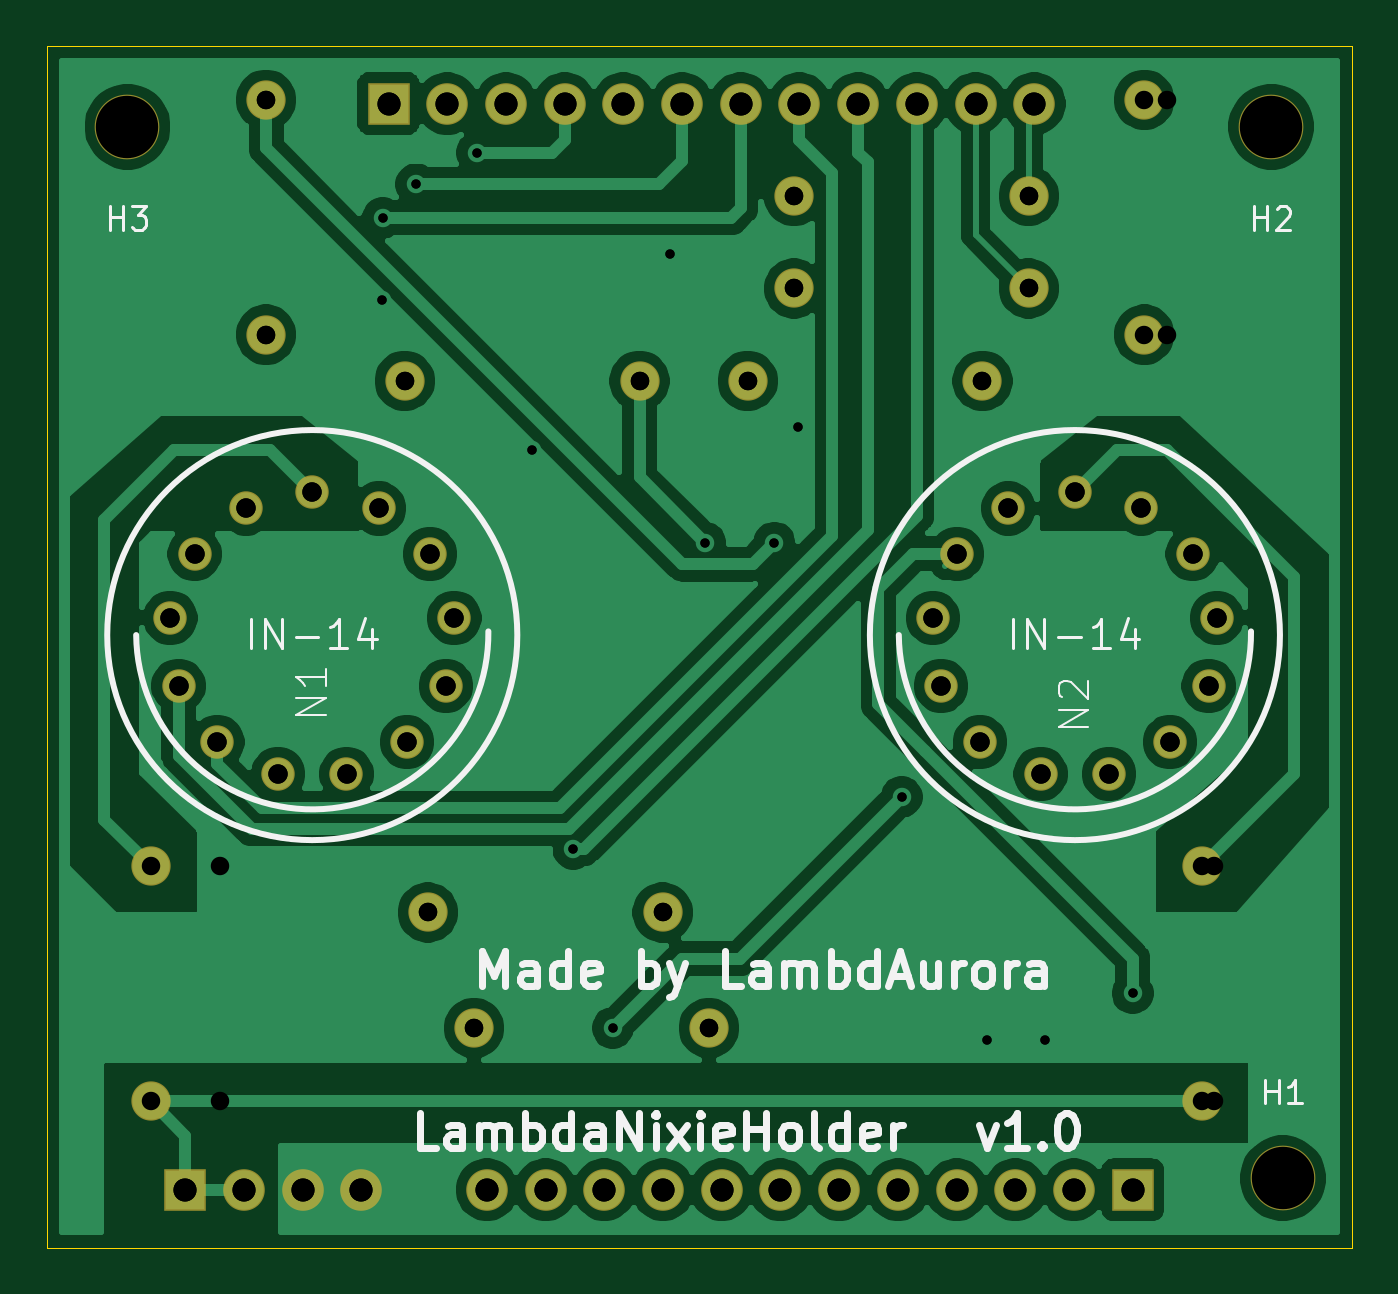
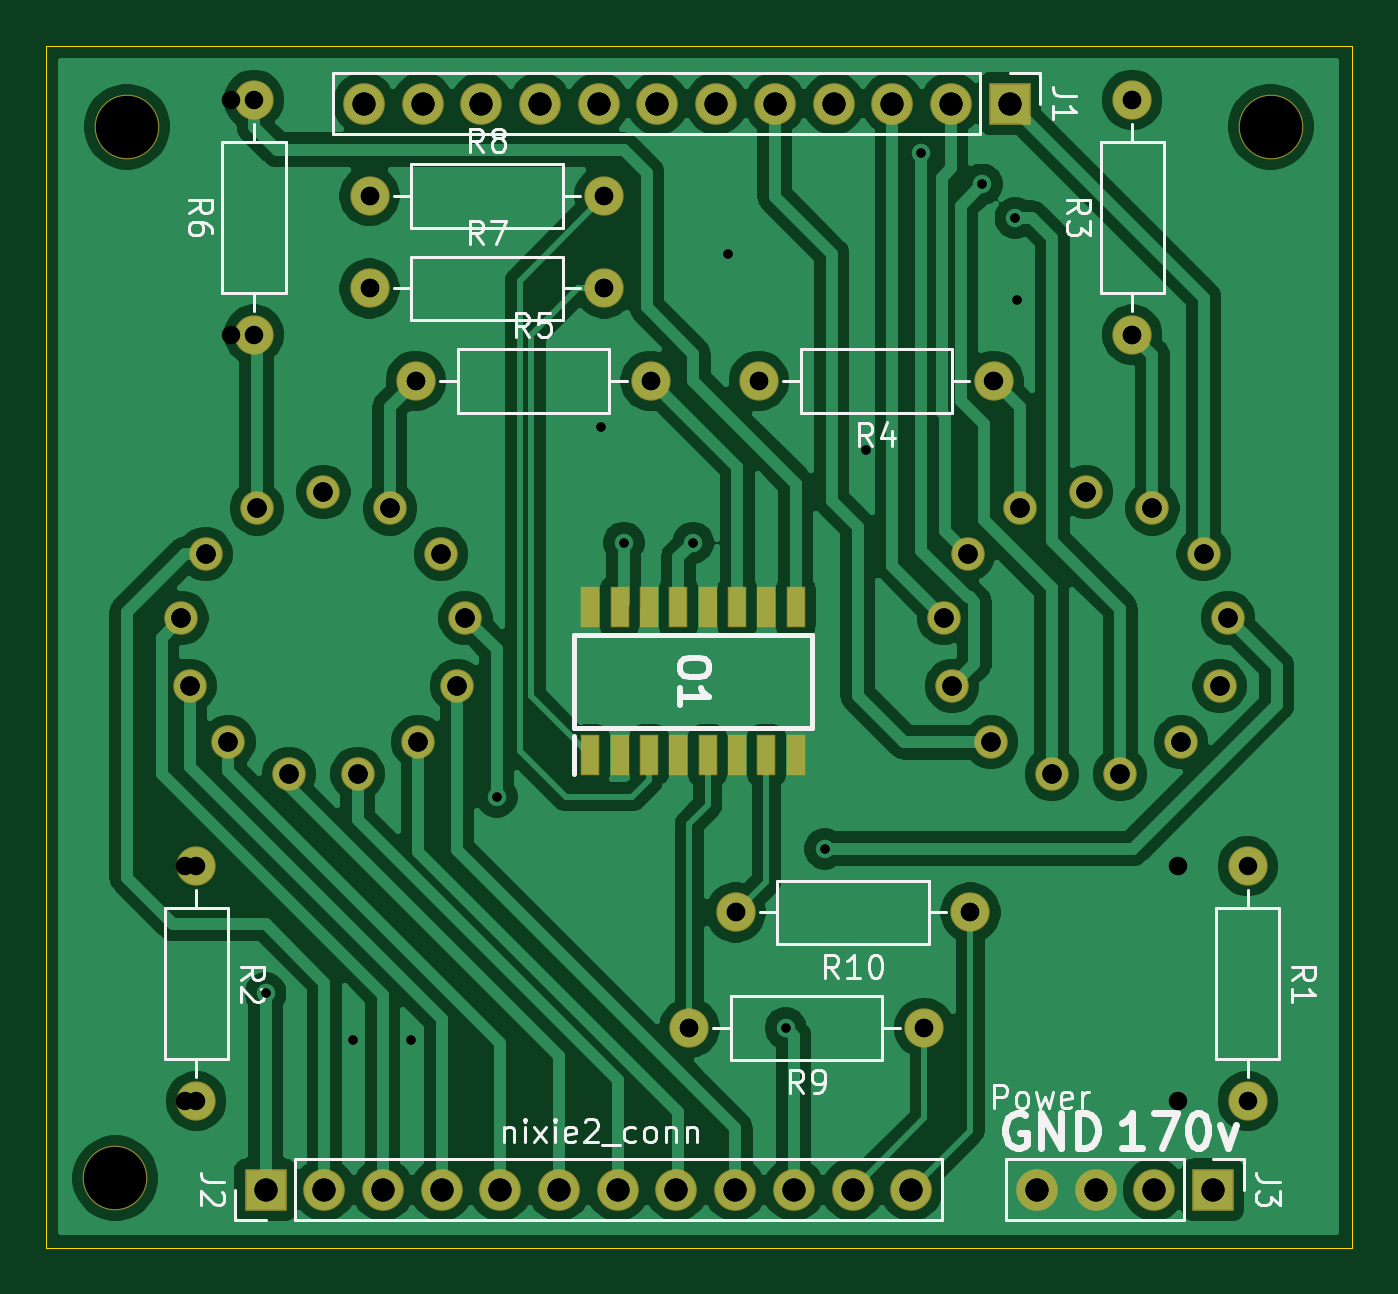
Circuit board: 12 layer files. Board 56.5 x 52.0 mm.
- bottom_copper: nixie_clock_holder-B_Cu.gbl (140593 bytes)
- bottom_mask: nixie_clock_holder-B_Mask.gbs (3754 bytes)
- paste: nixie_clock_holder-B_Paste.gbp (927 bytes)
- bottom_silk: nixie_clock_holder-B_SilkS.gbo (20429 bytes)
- outline: nixie_clock_holder-Edge_Cuts.gm1 (737 bytes)
- top_copper: nixie_clock_holder-F_Cu.gtl (121644 bytes)
- top_mask: nixie_clock_holder-F_Mask.gts (3276 bytes)
- paste: nixie_clock_holder-F_Paste.gtp (461 bytes)
- top_silk: nixie_clock_holder-F_SilkS.gto (14619 bytes)
- drill: nixie_clock_holder-NPTH.drl (268 bytes)
- drill: nixie_clock_holder-PTH.drl (1719 bytes)
- drill: nixie_clock_holder.drl (1742 bytes)

=== bottom_copper: nixie_clock_holder-B_Cu.gbl (140593 bytes, source omitted) ===
=== bottom_mask: nixie_clock_holder-B_Mask.gbs ===
G04 #@! TF.GenerationSoftware,KiCad,Pcbnew,5.1.6*
G04 #@! TF.CreationDate,2020-08-10T12:56:34+02:00*
G04 #@! TF.ProjectId,nixie_clock_holder,6e697869-655f-4636-9c6f-636b5f686f6c,rev?*
G04 #@! TF.SameCoordinates,Original*
G04 #@! TF.FileFunction,Soldermask,Bot*
G04 #@! TF.FilePolarity,Negative*
%FSLAX46Y46*%
G04 Gerber Fmt 4.6, Leading zero omitted, Abs format (unit mm)*
G04 Created by KiCad (PCBNEW 5.1.6) date 2020-08-10 12:56:34*
%MOMM*%
%LPD*%
G01*
G04 APERTURE LIST*
%ADD10C,2.800000*%
%ADD11C,1.446200*%
%ADD12O,1.700000X1.700000*%
%ADD13C,1.700000*%
%ADD14R,0.800000X1.750000*%
%ADD15O,1.800000X1.800000*%
%ADD16R,1.800000X1.800000*%
G04 APERTURE END LIST*
D10*
G04 #@! TO.C,H1*
X223000000Y-127500000D03*
G04 #@! TD*
G04 #@! TO.C,H2*
X222500000Y-82000000D03*
G04 #@! TD*
G04 #@! TO.C,H3*
X173000000Y-82000000D03*
G04 #@! TD*
D11*
G04 #@! TO.C,N1*
X183875280Y-98521220D03*
X178124720Y-98521220D03*
X181000000Y-97812560D03*
X174855740Y-103255780D03*
X175213880Y-106194560D03*
X176895360Y-108632960D03*
X179519180Y-110009640D03*
X182480820Y-110009640D03*
X185104640Y-108632960D03*
X186786120Y-106194560D03*
X187144260Y-103255780D03*
X186092700Y-100484640D03*
X175907300Y-100484640D03*
G04 #@! TD*
G04 #@! TO.C,N2*
X216875280Y-98521220D03*
X211124720Y-98521220D03*
X214000000Y-97812560D03*
X207855740Y-103255780D03*
X208213880Y-106194560D03*
X209895360Y-108632960D03*
X212519180Y-110009640D03*
X215480820Y-110009640D03*
X218104640Y-108632960D03*
X219786120Y-106194560D03*
X220144260Y-103255780D03*
X219092700Y-100484640D03*
X208907300Y-100484640D03*
G04 #@! TD*
D12*
G04 #@! TO.C,R10*
X196160000Y-116000000D03*
D13*
X186000000Y-116000000D03*
G04 #@! TD*
D12*
G04 #@! TO.C,R9*
X198160000Y-121000000D03*
D13*
X188000000Y-121000000D03*
G04 #@! TD*
D12*
G04 #@! TO.C,R8*
X201840000Y-85000000D03*
D13*
X212000000Y-85000000D03*
G04 #@! TD*
D12*
G04 #@! TO.C,R7*
X201840000Y-89000000D03*
D13*
X212000000Y-89000000D03*
G04 #@! TD*
D12*
G04 #@! TO.C,R6*
X217000000Y-80840000D03*
D13*
X217000000Y-91000000D03*
G04 #@! TD*
D12*
G04 #@! TO.C,R5*
X199840000Y-93000000D03*
D13*
X210000000Y-93000000D03*
G04 #@! TD*
D12*
G04 #@! TO.C,R4*
X195160000Y-93000000D03*
D13*
X185000000Y-93000000D03*
G04 #@! TD*
D12*
G04 #@! TO.C,R3*
X179000000Y-80840000D03*
D13*
X179000000Y-91000000D03*
G04 #@! TD*
D12*
G04 #@! TO.C,R2*
X219500000Y-124160000D03*
D13*
X219500000Y-114000000D03*
G04 #@! TD*
D12*
G04 #@! TO.C,R1*
X174000000Y-124160000D03*
D13*
X174000000Y-114000000D03*
G04 #@! TD*
D14*
G04 #@! TO.C,O1*
X202445000Y-102800000D03*
X201175000Y-102800000D03*
X199905000Y-102800000D03*
X198635000Y-102800000D03*
X197365000Y-102800000D03*
X196095000Y-102800000D03*
X194825000Y-102800000D03*
X193555000Y-102800000D03*
X193555000Y-109200000D03*
X194825000Y-109200000D03*
X196095000Y-109200000D03*
X197365000Y-109200000D03*
X198635000Y-109200000D03*
X199905000Y-109200000D03*
X201175000Y-109200000D03*
X202445000Y-109200000D03*
G04 #@! TD*
D15*
G04 #@! TO.C,J3*
X183120000Y-128000000D03*
X180580000Y-128000000D03*
X178040000Y-128000000D03*
D16*
X175500000Y-128000000D03*
G04 #@! TD*
D15*
G04 #@! TO.C,J2*
X188560000Y-128000000D03*
X191100000Y-128000000D03*
X193640000Y-128000000D03*
X196180000Y-128000000D03*
X198720000Y-128000000D03*
X201260000Y-128000000D03*
X203800000Y-128000000D03*
X206340000Y-128000000D03*
X208880000Y-128000000D03*
X211420000Y-128000000D03*
X213960000Y-128000000D03*
D16*
X216500000Y-128000000D03*
G04 #@! TD*
D15*
G04 #@! TO.C,J1*
X212240000Y-81000000D03*
X209700000Y-81000000D03*
X207160000Y-81000000D03*
X204620000Y-81000000D03*
X202080000Y-81000000D03*
X199540000Y-81000000D03*
X197000000Y-81000000D03*
X194460000Y-81000000D03*
X191920000Y-81000000D03*
X189380000Y-81000000D03*
X186840000Y-81000000D03*
D16*
X184300000Y-81000000D03*
G04 #@! TD*
M02*

=== paste: nixie_clock_holder-B_Paste.gbp ===
%TF.GenerationSoftware,KiCad,Pcbnew,5.1.6*%
%TF.CreationDate,2020-08-06T12:28:21+02:00*%
%TF.ProjectId,nixie_clock_holder,6e697869-655f-4636-9c6f-636b5f686f6c,rev?*%
%TF.SameCoordinates,Original*%
%TF.FileFunction,Paste,Bot*%
%TF.FilePolarity,Positive*%
%FSLAX46Y46*%
G04 Gerber Fmt 4.6, Leading zero omitted, Abs format (unit mm)*
G04 Created by KiCad (PCBNEW 5.1.6) date 2020-08-06 12:28:21*
%MOMM*%
%LPD*%
G01*
G04 APERTURE LIST*
%ADD10R,0.700000X1.650000*%
G04 APERTURE END LIST*
D10*
%TO.C,O1*%
X202445000Y-102800000D03*
X201175000Y-102800000D03*
X199905000Y-102800000D03*
X198635000Y-102800000D03*
X197365000Y-102800000D03*
X196095000Y-102800000D03*
X194825000Y-102800000D03*
X193555000Y-102800000D03*
X193555000Y-109200000D03*
X194825000Y-109200000D03*
X196095000Y-109200000D03*
X197365000Y-109200000D03*
X198635000Y-109200000D03*
X199905000Y-109200000D03*
X201175000Y-109200000D03*
X202445000Y-109200000D03*
%TD*%
M02*

=== bottom_silk: nixie_clock_holder-B_SilkS.gbo (20429 bytes, source omitted) ===
=== outline: nixie_clock_holder-Edge_Cuts.gm1 ===
G04 #@! TF.GenerationSoftware,KiCad,Pcbnew,5.1.6*
G04 #@! TF.CreationDate,2020-08-10T12:56:34+02:00*
G04 #@! TF.ProjectId,nixie_clock_holder,6e697869-655f-4636-9c6f-636b5f686f6c,rev?*
G04 #@! TF.SameCoordinates,Original*
G04 #@! TF.FileFunction,Profile,NP*
%FSLAX46Y46*%
G04 Gerber Fmt 4.6, Leading zero omitted, Abs format (unit mm)*
G04 Created by KiCad (PCBNEW 5.1.6) date 2020-08-10 12:56:34*
%MOMM*%
%LPD*%
G01*
G04 APERTURE LIST*
G04 #@! TA.AperFunction,Profile*
%ADD10C,0.050000*%
G04 #@! TD*
G04 APERTURE END LIST*
D10*
X169500000Y-130500000D02*
X169500000Y-78500000D01*
X226000000Y-130500000D02*
X169500000Y-130500000D01*
X226000000Y-78500000D02*
X226000000Y-130500000D01*
X169500000Y-78500000D02*
X226000000Y-78500000D01*
M02*

=== top_copper: nixie_clock_holder-F_Cu.gtl (121644 bytes, source omitted) ===
=== top_mask: nixie_clock_holder-F_Mask.gts ===
G04 #@! TF.GenerationSoftware,KiCad,Pcbnew,5.1.6*
G04 #@! TF.CreationDate,2020-08-10T12:56:34+02:00*
G04 #@! TF.ProjectId,nixie_clock_holder,6e697869-655f-4636-9c6f-636b5f686f6c,rev?*
G04 #@! TF.SameCoordinates,Original*
G04 #@! TF.FileFunction,Soldermask,Top*
G04 #@! TF.FilePolarity,Negative*
%FSLAX46Y46*%
G04 Gerber Fmt 4.6, Leading zero omitted, Abs format (unit mm)*
G04 Created by KiCad (PCBNEW 5.1.6) date 2020-08-10 12:56:34*
%MOMM*%
%LPD*%
G01*
G04 APERTURE LIST*
%ADD10C,2.800000*%
%ADD11C,1.446200*%
%ADD12O,1.700000X1.700000*%
%ADD13C,1.700000*%
%ADD14O,1.800000X1.800000*%
%ADD15R,1.800000X1.800000*%
G04 APERTURE END LIST*
D10*
G04 #@! TO.C,H1*
X223000000Y-127500000D03*
G04 #@! TD*
G04 #@! TO.C,H2*
X222500000Y-82000000D03*
G04 #@! TD*
G04 #@! TO.C,H3*
X173000000Y-82000000D03*
G04 #@! TD*
D11*
G04 #@! TO.C,N1*
X183875280Y-98521220D03*
X178124720Y-98521220D03*
X181000000Y-97812560D03*
X174855740Y-103255780D03*
X175213880Y-106194560D03*
X176895360Y-108632960D03*
X179519180Y-110009640D03*
X182480820Y-110009640D03*
X185104640Y-108632960D03*
X186786120Y-106194560D03*
X187144260Y-103255780D03*
X186092700Y-100484640D03*
X175907300Y-100484640D03*
G04 #@! TD*
G04 #@! TO.C,N2*
X216875280Y-98521220D03*
X211124720Y-98521220D03*
X214000000Y-97812560D03*
X207855740Y-103255780D03*
X208213880Y-106194560D03*
X209895360Y-108632960D03*
X212519180Y-110009640D03*
X215480820Y-110009640D03*
X218104640Y-108632960D03*
X219786120Y-106194560D03*
X220144260Y-103255780D03*
X219092700Y-100484640D03*
X208907300Y-100484640D03*
G04 #@! TD*
D12*
G04 #@! TO.C,R10*
X196160000Y-116000000D03*
D13*
X186000000Y-116000000D03*
G04 #@! TD*
D12*
G04 #@! TO.C,R9*
X198160000Y-121000000D03*
D13*
X188000000Y-121000000D03*
G04 #@! TD*
D12*
G04 #@! TO.C,R8*
X201840000Y-85000000D03*
D13*
X212000000Y-85000000D03*
G04 #@! TD*
D12*
G04 #@! TO.C,R7*
X201840000Y-89000000D03*
D13*
X212000000Y-89000000D03*
G04 #@! TD*
D12*
G04 #@! TO.C,R6*
X217000000Y-80840000D03*
D13*
X217000000Y-91000000D03*
G04 #@! TD*
D12*
G04 #@! TO.C,R5*
X199840000Y-93000000D03*
D13*
X210000000Y-93000000D03*
G04 #@! TD*
D12*
G04 #@! TO.C,R4*
X195160000Y-93000000D03*
D13*
X185000000Y-93000000D03*
G04 #@! TD*
D12*
G04 #@! TO.C,R3*
X179000000Y-80840000D03*
D13*
X179000000Y-91000000D03*
G04 #@! TD*
D12*
G04 #@! TO.C,R2*
X219500000Y-124160000D03*
D13*
X219500000Y-114000000D03*
G04 #@! TD*
D12*
G04 #@! TO.C,R1*
X174000000Y-124160000D03*
D13*
X174000000Y-114000000D03*
G04 #@! TD*
D14*
G04 #@! TO.C,J3*
X183120000Y-128000000D03*
X180580000Y-128000000D03*
X178040000Y-128000000D03*
D15*
X175500000Y-128000000D03*
G04 #@! TD*
D14*
G04 #@! TO.C,J2*
X188560000Y-128000000D03*
X191100000Y-128000000D03*
X193640000Y-128000000D03*
X196180000Y-128000000D03*
X198720000Y-128000000D03*
X201260000Y-128000000D03*
X203800000Y-128000000D03*
X206340000Y-128000000D03*
X208880000Y-128000000D03*
X211420000Y-128000000D03*
X213960000Y-128000000D03*
D15*
X216500000Y-128000000D03*
G04 #@! TD*
D14*
G04 #@! TO.C,J1*
X212240000Y-81000000D03*
X209700000Y-81000000D03*
X207160000Y-81000000D03*
X204620000Y-81000000D03*
X202080000Y-81000000D03*
X199540000Y-81000000D03*
X197000000Y-81000000D03*
X194460000Y-81000000D03*
X191920000Y-81000000D03*
X189380000Y-81000000D03*
X186840000Y-81000000D03*
D15*
X184300000Y-81000000D03*
G04 #@! TD*
M02*

=== paste: nixie_clock_holder-F_Paste.gtp ===
%TF.GenerationSoftware,KiCad,Pcbnew,5.1.6*%
%TF.CreationDate,2020-08-06T12:28:21+02:00*%
%TF.ProjectId,nixie_clock_holder,6e697869-655f-4636-9c6f-636b5f686f6c,rev?*%
%TF.SameCoordinates,Original*%
%TF.FileFunction,Paste,Top*%
%TF.FilePolarity,Positive*%
%FSLAX46Y46*%
G04 Gerber Fmt 4.6, Leading zero omitted, Abs format (unit mm)*
G04 Created by KiCad (PCBNEW 5.1.6) date 2020-08-06 12:28:21*
%MOMM*%
%LPD*%
G01*
G04 APERTURE LIST*
G04 APERTURE END LIST*
M02*

=== top_silk: nixie_clock_holder-F_SilkS.gto (14619 bytes, source omitted) ===
=== drill: nixie_clock_holder-NPTH.drl ===
M48
; DRILL file {KiCad 5.1.6} date Thu Aug  6 12:28:23 2020
; FORMAT={-:-/ absolute / inch / decimal}
; #@! TF.CreationDate,2020-08-06T12:28:23+02:00
; #@! TF.GenerationSoftware,Kicad,Pcbnew,5.1.6
; #@! TF.FileFunction,NonPlated,1,2,NPTH
FMAT,2
INCH
%
G90
G05
T0
M30

=== drill: nixie_clock_holder-PTH.drl ===
M48
; DRILL file {KiCad 5.1.6} date Thu Aug  6 12:28:23 2020
; FORMAT={-:-/ absolute / inch / decimal}
; #@! TF.CreationDate,2020-08-06T12:28:23+02:00
; #@! TF.GenerationSoftware,Kicad,Pcbnew,5.1.6
; #@! TF.FileFunction,Plated,1,2,PTH
FMAT,2
INCH
T1C0.0157
T2C0.0315
T3C0.0330
T4C0.0394
%
G90
G05
T1
X7.2441Y-3.5236
X7.2461Y-3.3839
X7.3031Y-3.3268
X7.4065Y-3.2726
X7.5Y-3.7795
X7.5709Y-4.4587
X7.6378Y-4.7638
X7.7362Y-3.4449
X7.7953Y-3.937
X7.9134Y-3.937
X7.9528Y-3.7402
X8.1299Y-4.3701
X8.2756Y-4.7835
X8.374Y-4.7835
X8.5236Y-4.7047
T2
X7.0472Y-3.1827
X7.0472Y-3.5827
X7.9465Y-3.3465
X8.3465Y-3.3465
X7.3228Y-4.5669
X7.7228Y-4.5669
X6.9685Y-4.4882
X6.9685Y-4.8882
X7.4016Y-4.7638
X7.8016Y-4.7638
X7.8677Y-3.6614
X8.2677Y-3.6614
X8.6614Y-4.4882
X8.6614Y-4.8882
X8.5827Y-3.1827
X8.5827Y-3.5827
X7.2835Y-3.6614
X7.6835Y-3.6614
X7.9465Y-3.5039
X8.3465Y-3.5039
T3
X6.8841Y-4.0652
X6.8982Y-4.1809
X6.9255Y-3.9561
X6.9644Y-4.2769
X7.0128Y-3.8788
X7.0677Y-4.3311
X7.126Y-3.8509
X7.1843Y-4.3311
X7.2392Y-3.8788
X7.2876Y-4.2769
X7.3265Y-3.9561
X7.3538Y-4.1809
X7.3679Y-4.0652
X8.1833Y-4.0652
X8.1974Y-4.1809
X8.2247Y-3.9561
X8.2636Y-4.2769
X8.312Y-3.8788
X8.3669Y-4.3311
X8.4252Y-3.8509
X8.4835Y-4.3311
X8.5384Y-3.8788
X8.5868Y-4.2769
X8.6257Y-3.9561
X8.653Y-4.1809
X8.6671Y-4.0652
T4
X6.9094Y-5.0394
X7.0094Y-5.0394
X7.1094Y-5.0394
X7.2094Y-5.0394
X7.2559Y-3.189
X7.3559Y-3.189
X7.4559Y-3.189
X7.5559Y-3.189
X7.6559Y-3.189
X7.7559Y-3.189
X7.8559Y-3.189
X7.9559Y-3.189
X8.0559Y-3.189
X8.1559Y-3.189
X8.2559Y-3.189
X8.3559Y-3.189
X7.4236Y-5.0394
X7.5236Y-5.0394
X7.6236Y-5.0394
X7.7236Y-5.0394
X7.8236Y-5.0394
X7.9236Y-5.0394
X8.0236Y-5.0394
X8.1236Y-5.0394
X8.2236Y-5.0394
X8.3236Y-5.0394
X8.4236Y-5.0394
X8.5236Y-5.0394
T0
M30

=== drill: nixie_clock_holder.drl ===
M48
; DRILL file {KiCad 5.1.6} date Mon Aug 10 12:56:36 2020
; FORMAT={3:3/ absolute / metric / suppress leading zeros}
; #@! TF.CreationDate,2020-08-10T12:56:36+02:00
; #@! TF.GenerationSoftware,Kicad,Pcbnew,5.1.6
FMAT,2
METRIC,TZ
T1C0.400
T2C0.800
T3C0.838
T4C1.000
T5C2.700
%
G90
G05
T1
X184000Y-89500
X184050Y-85950
X185500Y-84500
X188125Y-83125
X190500Y-96000
X192300Y-113250
X194000Y-121000
X196500Y-87500
X198000Y-100000
X201000Y-100000
X202000Y-95000
X206500Y-111000
X210200Y-121500
X212700Y-121500
X216500Y-119500
T2
X199840Y-93000
X210000Y-93000
X186000Y-116000
X196160Y-116000
X179000Y-80840
X179000Y-91000
X188000Y-121000
X198160Y-121000
X219500Y-114000
X219500Y-124160
X217000Y-80840
X217000Y-91000
X201840Y-89000
X212000Y-89000
X201840Y-85000
X212000Y-85000
X185000Y-93000
X195160Y-93000
X174000Y-114000
X174000Y-124160
T3
X207856Y-103256
X208214Y-106195
X208907Y-100485
X209895Y-108633
X211125Y-98521
X212519Y-110010
X214000Y-97813
X215481Y-110010
X216875Y-98521
X218105Y-108633
X219093Y-100485
X219786Y-106195
X220144Y-103256
X174856Y-103256
X175214Y-106195
X175907Y-100485
X176895Y-108633
X178125Y-98521
X179519Y-110010
X181000Y-97813
X182481Y-110010
X183875Y-98521
X185105Y-108633
X186093Y-100485
X186786Y-106195
X187144Y-103256
T4
X184300Y-81000
X186840Y-81000
X189380Y-81000
X191920Y-81000
X194460Y-81000
X197000Y-81000
X199540Y-81000
X202080Y-81000
X204620Y-81000
X207160Y-81000
X209700Y-81000
X212240Y-81000
X188560Y-128000
X191100Y-128000
X193640Y-128000
X196180Y-128000
X198720Y-128000
X201260Y-128000
X203800Y-128000
X206340Y-128000
X208880Y-128000
X211420Y-128000
X213960Y-128000
X216500Y-128000
X175500Y-128000
X178040Y-128000
X180580Y-128000
X183120Y-128000
T5
X222500Y-82000
X223000Y-127500
X173000Y-82000
T0
M30
